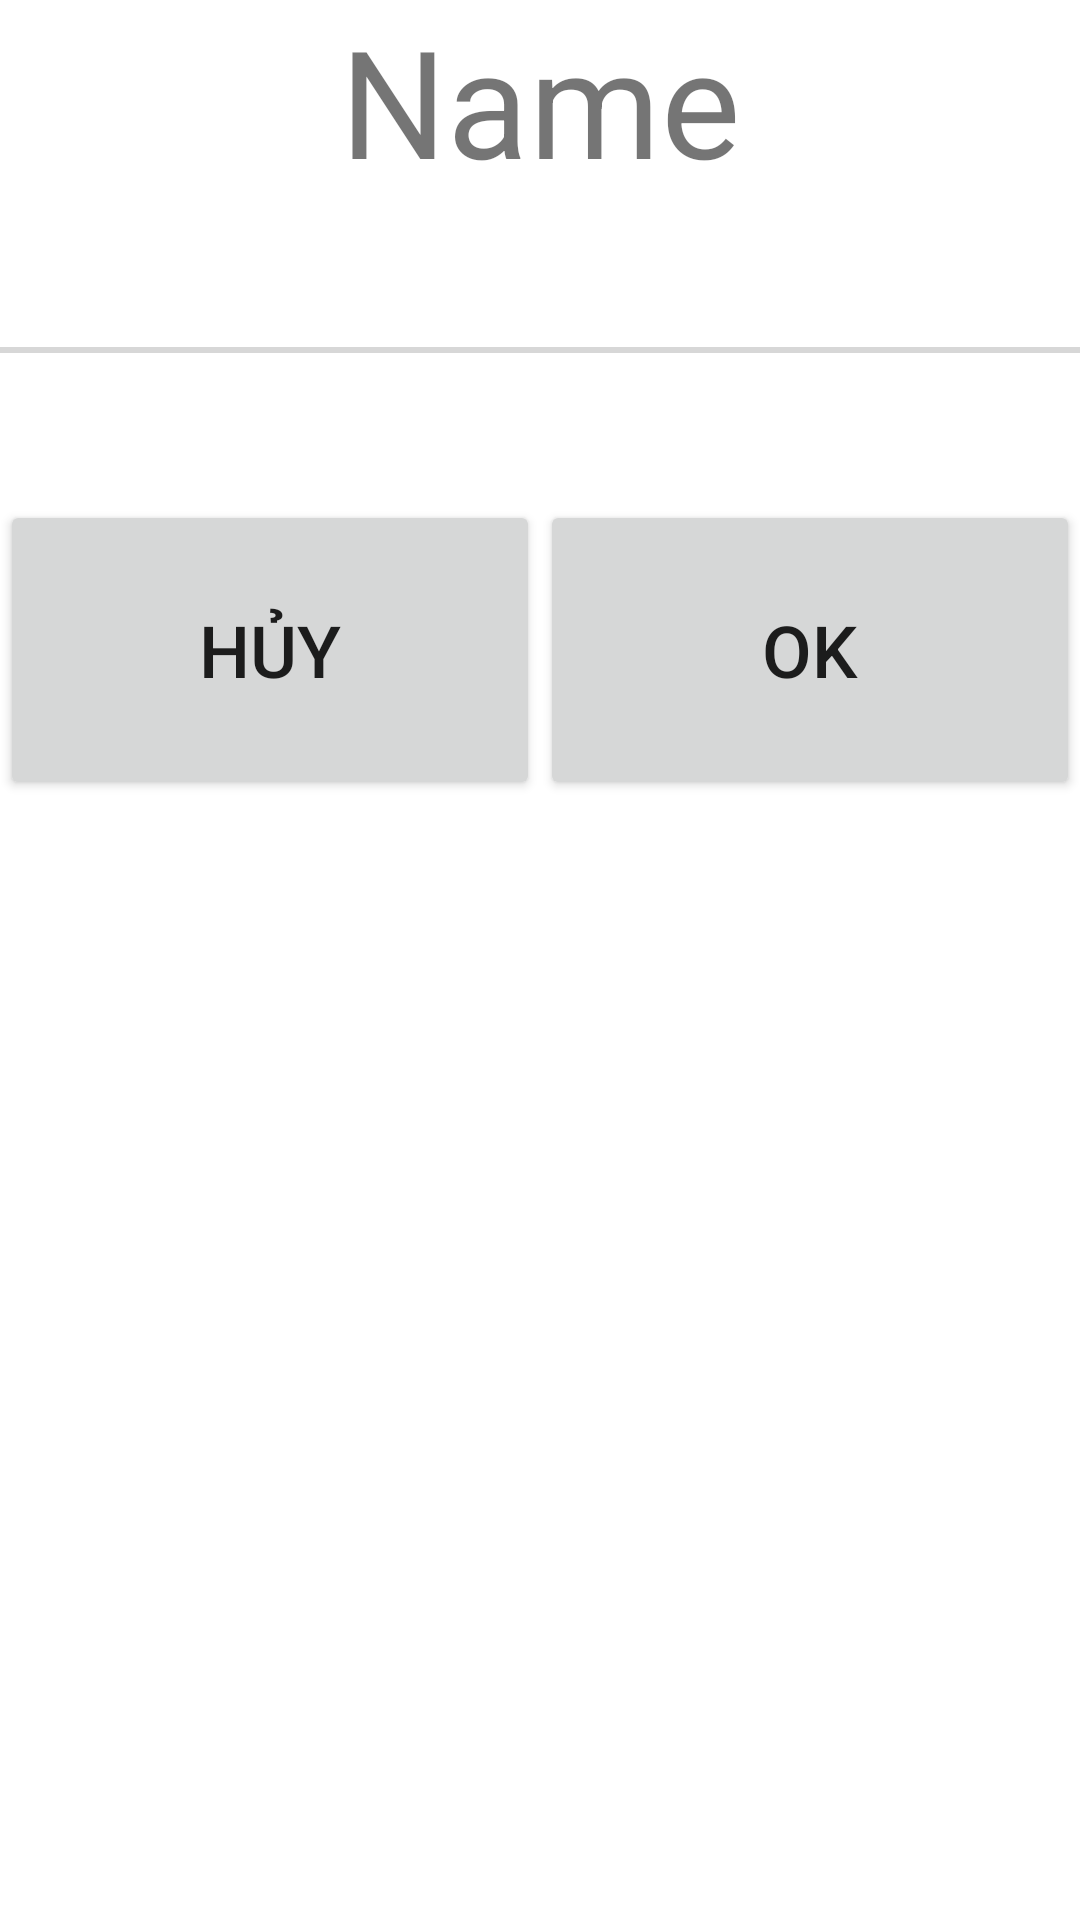

Produce the Android XML layout that renders to this screen, including the resource entries it uses.
<!-- AndroidManifest.xml: application theme Theme.OpRoom -->
<!-- res/layout/dialog_valve.xml -->
<?xml version="1.0" encoding="utf-8"?>

<androidx.appcompat.widget.LinearLayoutCompat xmlns:android="http://schemas.android.com/apk/res/android"
    xmlns:tools="http://schemas.android.com/tools"
    android:layout_width="match_parent"
    android:layout_height="match_parent"
    android:gravity="center_horizontal"
    android:orientation="vertical">


    <TextView
        android:id="@+id/textView_valve"
        android:layout_width="wrap_content"
        android:layout_height="wrap_content"
        android:textSize="50dp"
        android:gravity="center"
        android:ems="10"
        android:inputType="textPersonName"
        android:text="Name" />

    <SeekBar
        android:id="@+id/seekBar"
        android:layout_width="500dp"
        android:layout_height="100dp"
        android:max="100"
        android:min="0" />

    <LinearLayout
        android:layout_width="match_parent"
        android:layout_height="match_parent"
        android:orientation="horizontal">

        <Button
            android:id="@+id/buttonCancel_valve"
            android:layout_width="200dp"
            android:layout_height="100dp"
            android:layout_weight="1"
            android:textSize="24dp"
            android:text="Hủy" />

        <Button
            android:id="@+id/buttonOK_valve"
            android:layout_width="200dp"
            android:layout_height="100dp"
            android:textSize="24dp"
            android:layout_weight="1"
            android:text="OK" />
    </LinearLayout>
</androidx.appcompat.widget.LinearLayoutCompat>
<!-- resources referenced by this layout -->
<resources>
  <style name="Theme.OpRoom" parent="Theme.MaterialComponents.DayNight.NoActionBar">
          
          <item name="colorPrimary">@color/teal_lfs</item>
          <item name="colorPrimaryVariant">@color/purple_700</item>
          <item name="colorOnPrimary">@color/white</item>
          
          <item name="colorSecondary">@color/teal_200</item>
          <item name="colorSecondaryVariant">@color/teal_700</item>
          <item name="colorOnSecondary">@color/black</item>
          
          <item name="android:statusBarColor">?attr/colorPrimaryVariant</item>
          
      </style>
  <color name="teal_lfs">#FF5cbddc</color>
  <color name="purple_700">#FF3700B3</color>
  <color name="white">#FFFFFFFF</color>
  <color name="teal_200">#FF03DAC5</color>
  <color name="teal_700">#FF018786</color>
  <color name="black">#FF000000</color>
</resources>
